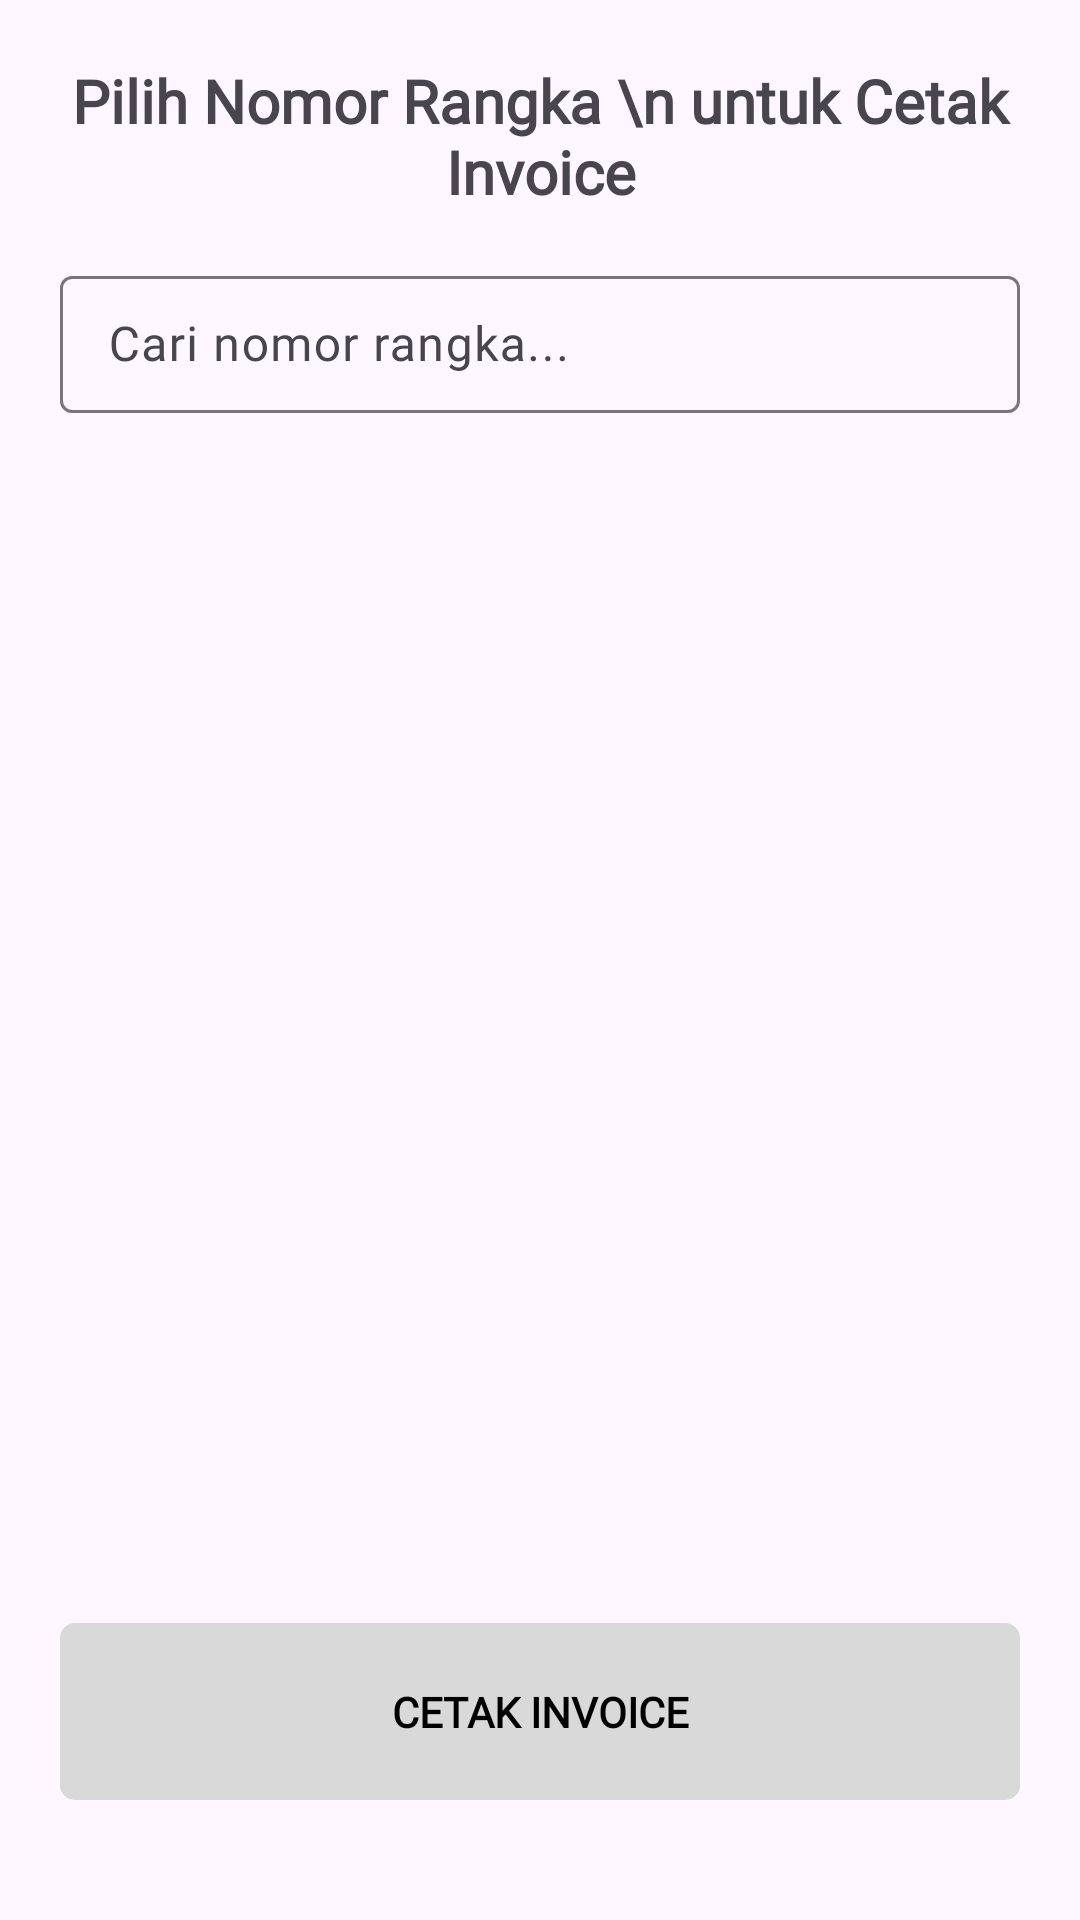

Here is an Android app screen rendered from its layout file. Give the layout XML and the strings, colors and styles it references.
<!-- AndroidManifest.xml: application theme Theme.ValidasiAksesoris -->
<!-- res/layout/activity_invoice.xml -->
<?xml version="1.0" encoding="utf-8"?>
<androidx.constraintlayout.widget.ConstraintLayout xmlns:android="http://schemas.android.com/apk/res/android"
    xmlns:app="http://schemas.android.com/apk/res-auto"
    xmlns:tools="http://schemas.android.com/tools"
    android:id="@+id/main"
    android:layout_width="match_parent"
    android:layout_height="match_parent"
    android:padding="20dp"
    tools:context=".ui.invoice.InvoiceActivity">

    <TextView
        android:id="@+id/tv_title"
        android:layout_width="match_parent"
        android:layout_height="wrap_content"
        app:layout_constraintStart_toStartOf="parent"
        app:layout_constraintEnd_toEndOf="parent"
        app:layout_constraintTop_toTopOf="parent"
        android:fontFamily="@font/roboto"
        android:text="Pilih Nomor Rangka \n untuk Cetak Invoice"
        android:textAlignment="center"
        android:textFontWeight="600"
        android:textSize="20sp"/>

    <com.google.android.material.textfield.TextInputLayout
        android:id="@+id/til_search"
        android:layout_width="match_parent"
        android:layout_height="wrap_content"
        android:hint="Cari nomor rangka..."
        app:endIconMode="clear_text"
        app:layout_constraintTop_toBottomOf="@id/tv_title"
        app:layout_constraintStart_toStartOf="parent"
        app:layout_constraintEnd_toEndOf="parent"
        android:layout_marginTop="16dp">

        <com.google.android.material.textfield.TextInputEditText
            android:id="@+id/et_search"
            android:layout_width="match_parent"
            android:layout_height="wrap_content"
            android:fontFamily="@font/opensans"
            android:singleLine="true"
            android:padding="12dp"/>

    </com.google.android.material.textfield.TextInputLayout>

    <androidx.recyclerview.widget.RecyclerView
        android:id="@+id/rv_frameNumber"
        android:layout_width="match_parent"
        android:layout_height="0dp"
        app:layout_constraintBottom_toTopOf="@id/btn_submit"
        app:layout_constraintStart_toStartOf="parent"
        app:layout_constraintEnd_toEndOf="parent"
        app:layout_constraintTop_toBottomOf="@id/til_search"
        android:layout_marginVertical="20dp"
        tools:listitem="@layout/item_frame_number"/>

    <ProgressBar
        android:id="@+id/pb"
        android:layout_width="wrap_content"
        android:layout_height="wrap_content"
        app:layout_constraintStart_toStartOf="parent"
        app:layout_constraintEnd_toEndOf="parent"
        app:layout_constraintTop_toTopOf="parent"
        app:layout_constraintBottom_toBottomOf="parent"
        android:visibility="gone"/>

    <androidx.appcompat.widget.AppCompatButton
        android:id="@+id/btn_submit"
        android:layout_width="match_parent"
        android:layout_height="wrap_content"
        app:layout_constraintStart_toStartOf="parent"
        app:layout_constraintEnd_toEndOf="parent"
        app:layout_constraintBottom_toBottomOf="parent"
        android:layout_marginBottom="20dp"
        android:padding="20dp"
        android:fontFamily="@font/opensans"
        android:background="@drawable/edit_text"
        android:textFontWeight="600"
        android:textColor="@color/black"
        android:text="Cetak Invoice"
        android:enabled="false"/>

</androidx.constraintlayout.widget.ConstraintLayout>
<!-- res/layout/item_frame_number.xml (included above) -->
<?xml version="1.0" encoding="utf-8"?>
<LinearLayout xmlns:android="http://schemas.android.com/apk/res/android"
    android:layout_width="match_parent"
    android:layout_height="wrap_content"
    android:layout_marginBottom="12dp"
    android:gravity="center_vertical"
    android:orientation="horizontal">

    <CheckBox
        android:id="@+id/cb"
        android:layout_width="wrap_content"
        android:layout_height="wrap_content"
        android:text="NOMOR RANGKA"
        android:fontFamily="@font/opensans"
        android:textFontWeight="500"
        android:textSize="16sp"/>

</LinearLayout>
<!-- resources referenced by this layout -->
<resources>
  <color name="black">#FF000000</color>
  <!-- drawable edit_text (drawable) -->
  <?xml version="1.0" encoding="utf-8"?>
  <shape xmlns:android="http://schemas.android.com/apk/res/android">
      <solid android:color="@color/gray"/>
      <corners android:radius="5dp"/>
      <padding
          android:left="16dp"
          android:right="16dp"
          android:top="12dp"
          android:bottom="12dp"/>
  </shape>
  <style name="Theme.ValidasiAksesoris" parent="Base.Theme.ValidasiAksesoris" />
  <color name="gray">#D9D9D9</color>
  <style name="Base.Theme.ValidasiAksesoris" parent="Theme.Material3.DayNight.NoActionBar">
          
          
      </style>
</resources>
